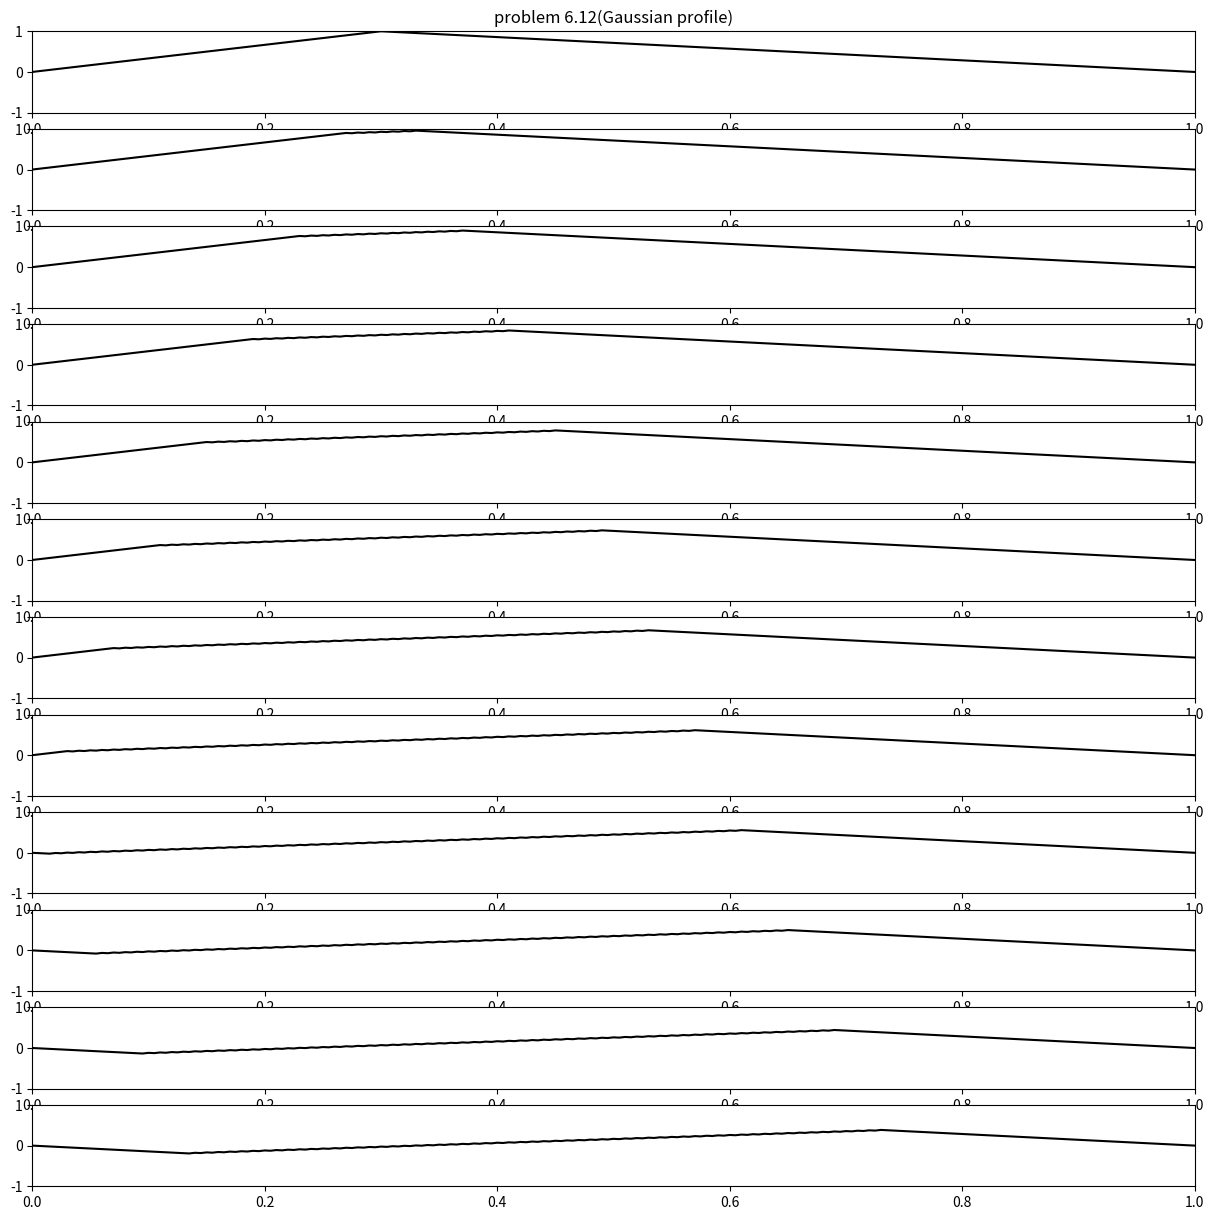
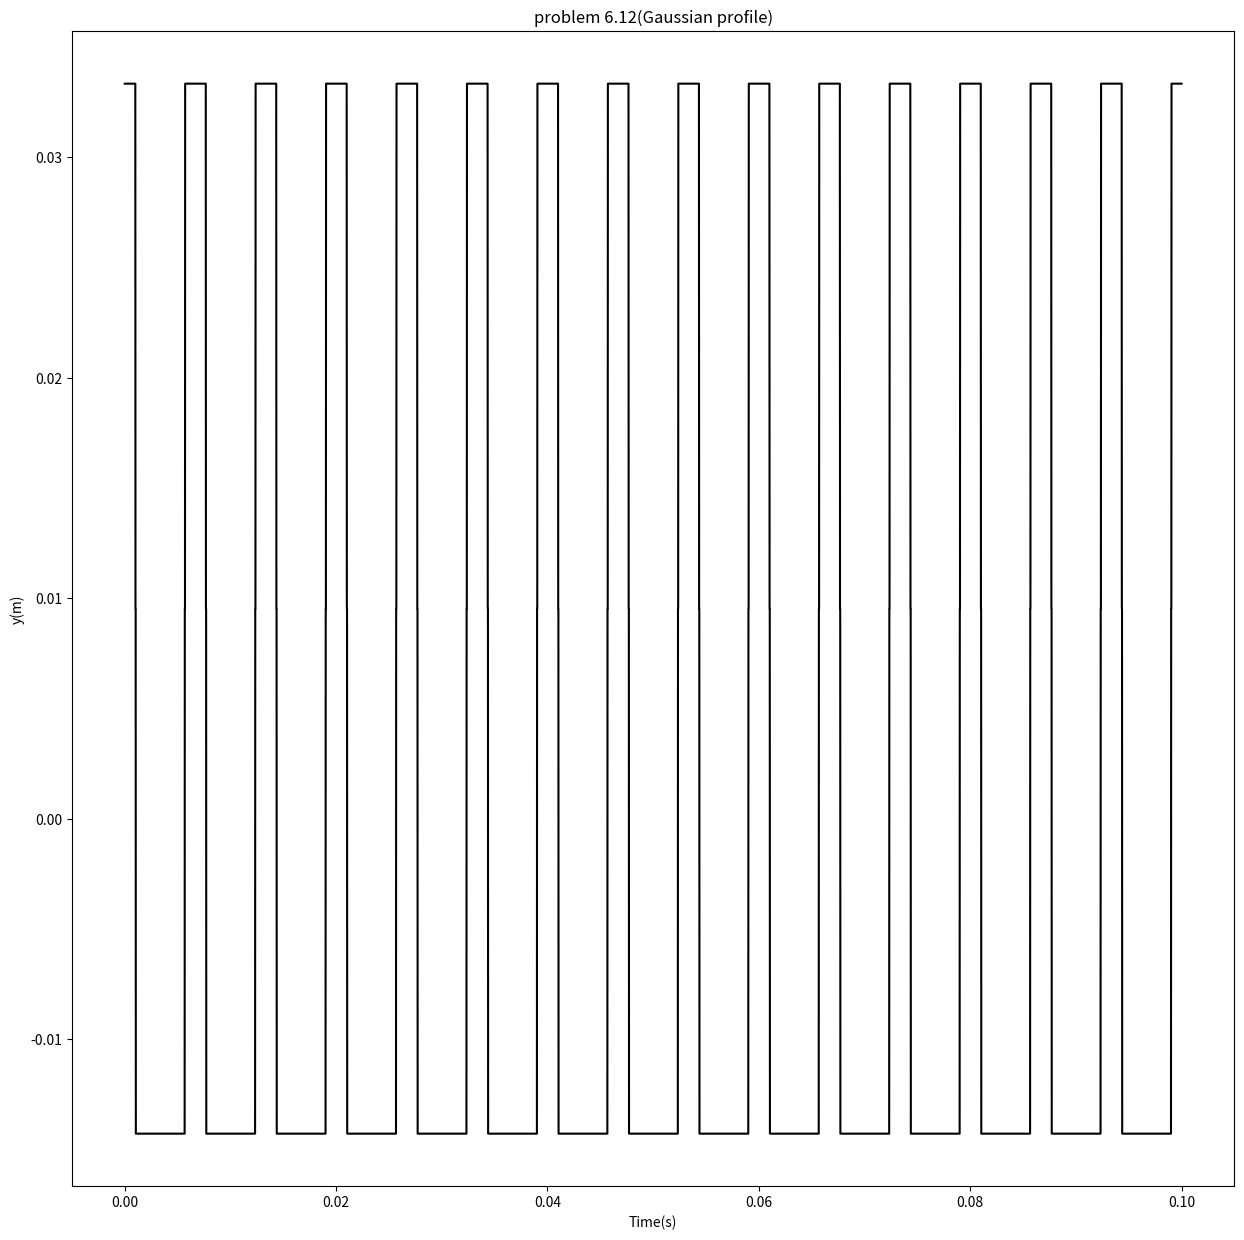

The matplotlib source for these figures, in order:
import matplotlib.pyplot as plt
import numpy as np
import math
#设置常量
constant_dx=0.005
constant_c=300.0
constant_dt=constant_dx/constant_c
constant_r=constant_c*constant_dt/constant_dx
total_L=1.0
total_t=0.1
total_M=int(total_L/constant_dx)
total_N=int(total_t/constant_dt)
#初始化Cy
Cy=[[0.0 for i in range(total_M+1)] for n in range (total_N+1)]
for n in range(total_N+1):
    for i in range(total_M+1):
        Cy[n][i]=0.0
Cx0=0.3

#constant_k=1000
#for n in range(total_N+1):
#    for i in range(total_M+1):
#        Cy[n][i]=math.e**(-constant_k*((i*constant_dx-Cx0)**2))
#    Cy[n][0]=0.0
#    Cy[n][-1]=0.0

constant_k=1000
intCx0=int(Cx0/constant_dx)
for n in range(total_N+1):
    for i in range(0,intCx0):
        Cy[n][i]=1.0/0.3*i*constant_dx
    for i in range(intCx0,total_M+1):
        Cy[n][i]=-1.0/0.7*(i*constant_dx-Cx0)+1
    Cy[n][0]=0.0
    Cy[n][-1]=0.0

#计算过程
for n in range(2,total_N):
    for i in range(1,total_M): 
        Cy[n+1][i]=2*(1-constant_r**2)*Cy[n][i]-Cy[n-1][i]+(constant_r**2)*(Cy[n][i+1]+Cy[n][i-1])
    Cy[n][0]=0.0
    Cy[n][-1]=0.0
#绘制图像
plt.figure(figsize=(15,15))
plot_cx=[]
plot_cy=[]
for i in range(total_M+1):
    plot_cx.append(i*constant_dx)
    plot_cy.append(Cy[0][i])
plt.subplot(12, 1, 1)
plt.title("problem 6.12(Gaussian profile)")
plt.xlim(0,1)
plt.ylim(-1,1)
plt.plot(plot_cx,plot_cy,color='black',label="0")
for nt in range(11):
    plot_cx=None
    plot_cy=None
    plot_cx=[]
    plot_cy=[]
    for i in range(total_M+1):
        plot_cx.append(i*constant_dx)
        plot_cy.append(Cy[(nt+1)*8][i])
    plt.subplot(12, 1, nt+2)
    plt.xlim(0,1)
    plt.ylim(-1,1)
    plt.plot(plot_cx,plot_cy,color='black',label=str(nt))
plt.show()
plot_ct=[]
plot_cyt=[]
Ctx=0.01
Nposition=int(Ctx/constant_dx)
for i in range(total_N+1):
    plot_ct.append(i*constant_dt)
    plot_cyt.append(Cy[i][Nposition])
plt.figure(figsize=(15,15))
plt.title("problem 6.12(Gaussian profile)")
plt.plot(plot_ct,plot_cyt,color='black')
plt.xlabel("Time(s)")
plt.ylabel("y(m)")
plt.show()